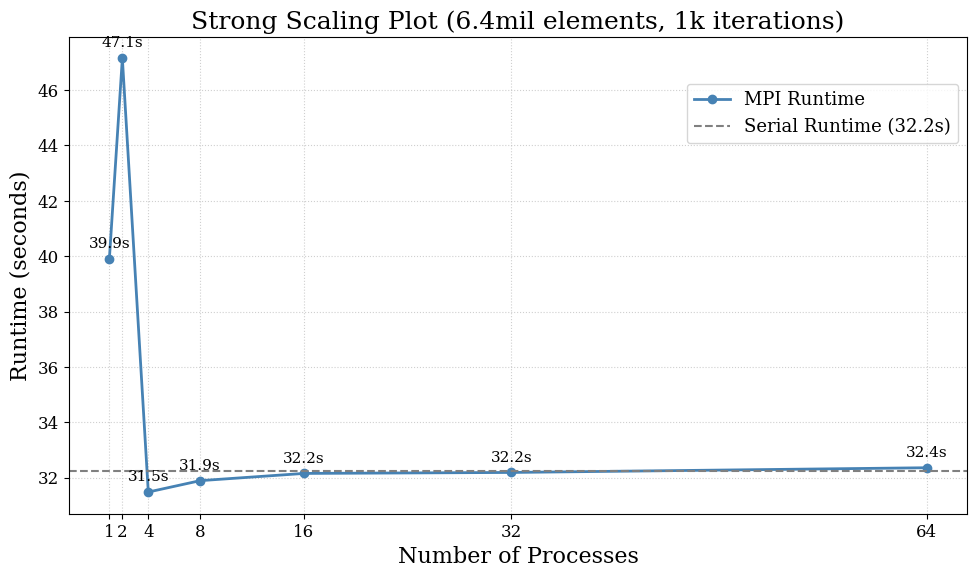

The script that saved this image:
import matplotlib.pyplot as plt
import numpy as np
from matplotlib.ticker import ScalarFormatter


# STRONG SCALING OUTPUT (grid_size: 6.4mil)
# Format: {[processes]: [runtimes]}
strong_parallel_runtimes = {
    1: [40.087363, 39.939055, 39.717535],
    2: [47.084920, 47.210627, 47.146134],
    4: [31.512342, 31.336741, 31.585777],
    8: [31.441525, 32.050834, 32.176548],
    16: [31.983243, 32.220439, 32.248081],
    32: [32.318019, 32.293924, 31.945332],
    64: [32.317748, 32.369135, 32.381524]
}
serial_runtime = np.mean([32.266016, 32.375750, 32.089423])

# WEAK SCALING OUTPUT
# 100000 elements per process
weak_parallel_runtimes = {
    1: [0.613438, 0.570855, 0.646987],
    2: [31.745043, 31.677046, 31.465048],
    4: [32.134006, 32.053827, 32.061349],
    8: [28.507372, 30.451733, 29.126295],
    16: [31.609730, 32.033280, 30.328886],
    32: [32.345151, 32.206800, 32.161842],
    64: [32.301573, 32.290829, 32.298101]
}


plt.rcParams.update({
    "font.family": "serif",
    "font.size": 14,
    "axes.labelsize": 16,
    "axes.titlesize": 18,
    "xtick.labelsize": 12,
    "ytick.labelsize": 12,
    "legend.fontsize": 13,
    "figure.dpi": 120
})

fig, ax = plt.subplots(figsize=(10, 6))

def plot_serial_parallel_comparison(title, show_serial=True):
    process_count = list(strong_parallel_runtimes.keys())
    mean_runtime, std_dev, min_time, max_time = [], [], [], []
    print("###### STATS FOR STRONG-SCALING RUNTIMES ######")

    for process in sorted(process_count):
        curr_runtimes = strong_parallel_runtimes[process]
        curr_mean, curr_std, curr_min, curr_max = np.average(curr_runtimes), np.std(curr_runtimes), min(curr_runtimes), max(curr_runtimes)
        print(f"#### For {process} processes ####")
        print(f"All Times: {curr_runtimes}\nMean Runtime: {curr_mean}\nStd Dev: {curr_std}\nMin Observation: {curr_min}\nMax Observation: {curr_max}")
        mean_runtime.append(curr_mean)
        std_dev.append(curr_std)
        min_time.append(curr_min)
        max_time.append(curr_max)
        print("\n-------------\n")

    # TODO: Maybe add plot lines for std deviation/error? 
    ax.plot(process_count, mean_runtime, marker='o', linestyle='-', linewidth=2,
            color='steelblue', label='MPI Runtime')

    if show_serial:
        ax.axhline(serial_runtime, color='gray', linestyle='--', linewidth=1.5,
                label=f'Serial Runtime ({serial_runtime:.1f}s)')

    ax.set_title(f"{title} (6.4mil elements, 1k iterations)")
    ax.set_xlabel("Number of Processes")
    ax.set_ylabel("Runtime (seconds)")

    ax.set_xticks(process_count)
    ax.get_xaxis().set_major_formatter(ScalarFormatter())
    ax.grid(True, which='major', linestyle=':', linewidth=0.8, alpha=0.6)

    for x, y in zip(process_count, mean_runtime):
        ax.annotate(f"{y:.1f}s", (x, y), textcoords="offset points",
                    xytext=(0, 8), ha='center', fontsize=11)

    ax.legend(frameon=True, loc='upper right', bbox_to_anchor=(1, 0.92))

    plt.tight_layout()
    plt.show()

def plot_weak_scaling():
    process_count = list(weak_parallel_runtimes.keys())
    mean_runtime, std_dev, min_time, max_time = [], [], [], []
    print("###### STATS FOR WEAK-SCALING RUNTIMES (100k items per process, 1k iterations) ######")

    for process in sorted(process_count):
        curr_runtimes = weak_parallel_runtimes[process]
        curr_mean, curr_std, curr_min, curr_max = np.average(curr_runtimes), np.std(curr_runtimes), min(curr_runtimes), max(curr_runtimes)
        print(f"#### For {process} processes ####")
        print(f"All Times: {curr_runtimes}\nMean Runtime: {curr_mean}\nStd Dev: {curr_std}\nMin Observation: {curr_min}\nMax Observation: {curr_max}")
        mean_runtime.append(curr_mean)
        std_dev.append(curr_std)
        min_time.append(curr_min)
        max_time.append(curr_max)
        print("\n-----------------\n")

    # TODO: Maybe add plot lines for std deviation/error? 
    ax.plot(process_count, mean_runtime, marker='o', linestyle='-', linewidth=2,
            color='steelblue', label='MPI Runtime')

    ax.set_title(f"Weak Scaling Plot (100k/per process, 1k iters)")
    ax.set_xlabel("Number of Processes")
    ax.set_ylabel("Runtime (seconds)")

    ax.set_yticks(range(0, 50, 5))
    ax.set_xticks(process_count)
    ax.get_xaxis().set_major_formatter(ScalarFormatter())
    ax.grid(True, which='major', linestyle=':', linewidth=0.8, alpha=0.6)

    # for x, y in zip(process_count, mean_runtime):
    #     ax.annotate(f"{y:.1f}s", (x, y), textcoords="offset points",
    #                 xytext=(0, 8), ha='center', fontsize=11)

    ax.legend(frameon=True, loc='upper right', bbox_to_anchor=(1, 0.92))

    plt.tight_layout()
    plt.show()


# Strong Scaling
plot_serial_parallel_comparison(title="Strong Scaling Plot", show_serial=True)
# Weak Scaling
# plot_weak_scaling()

